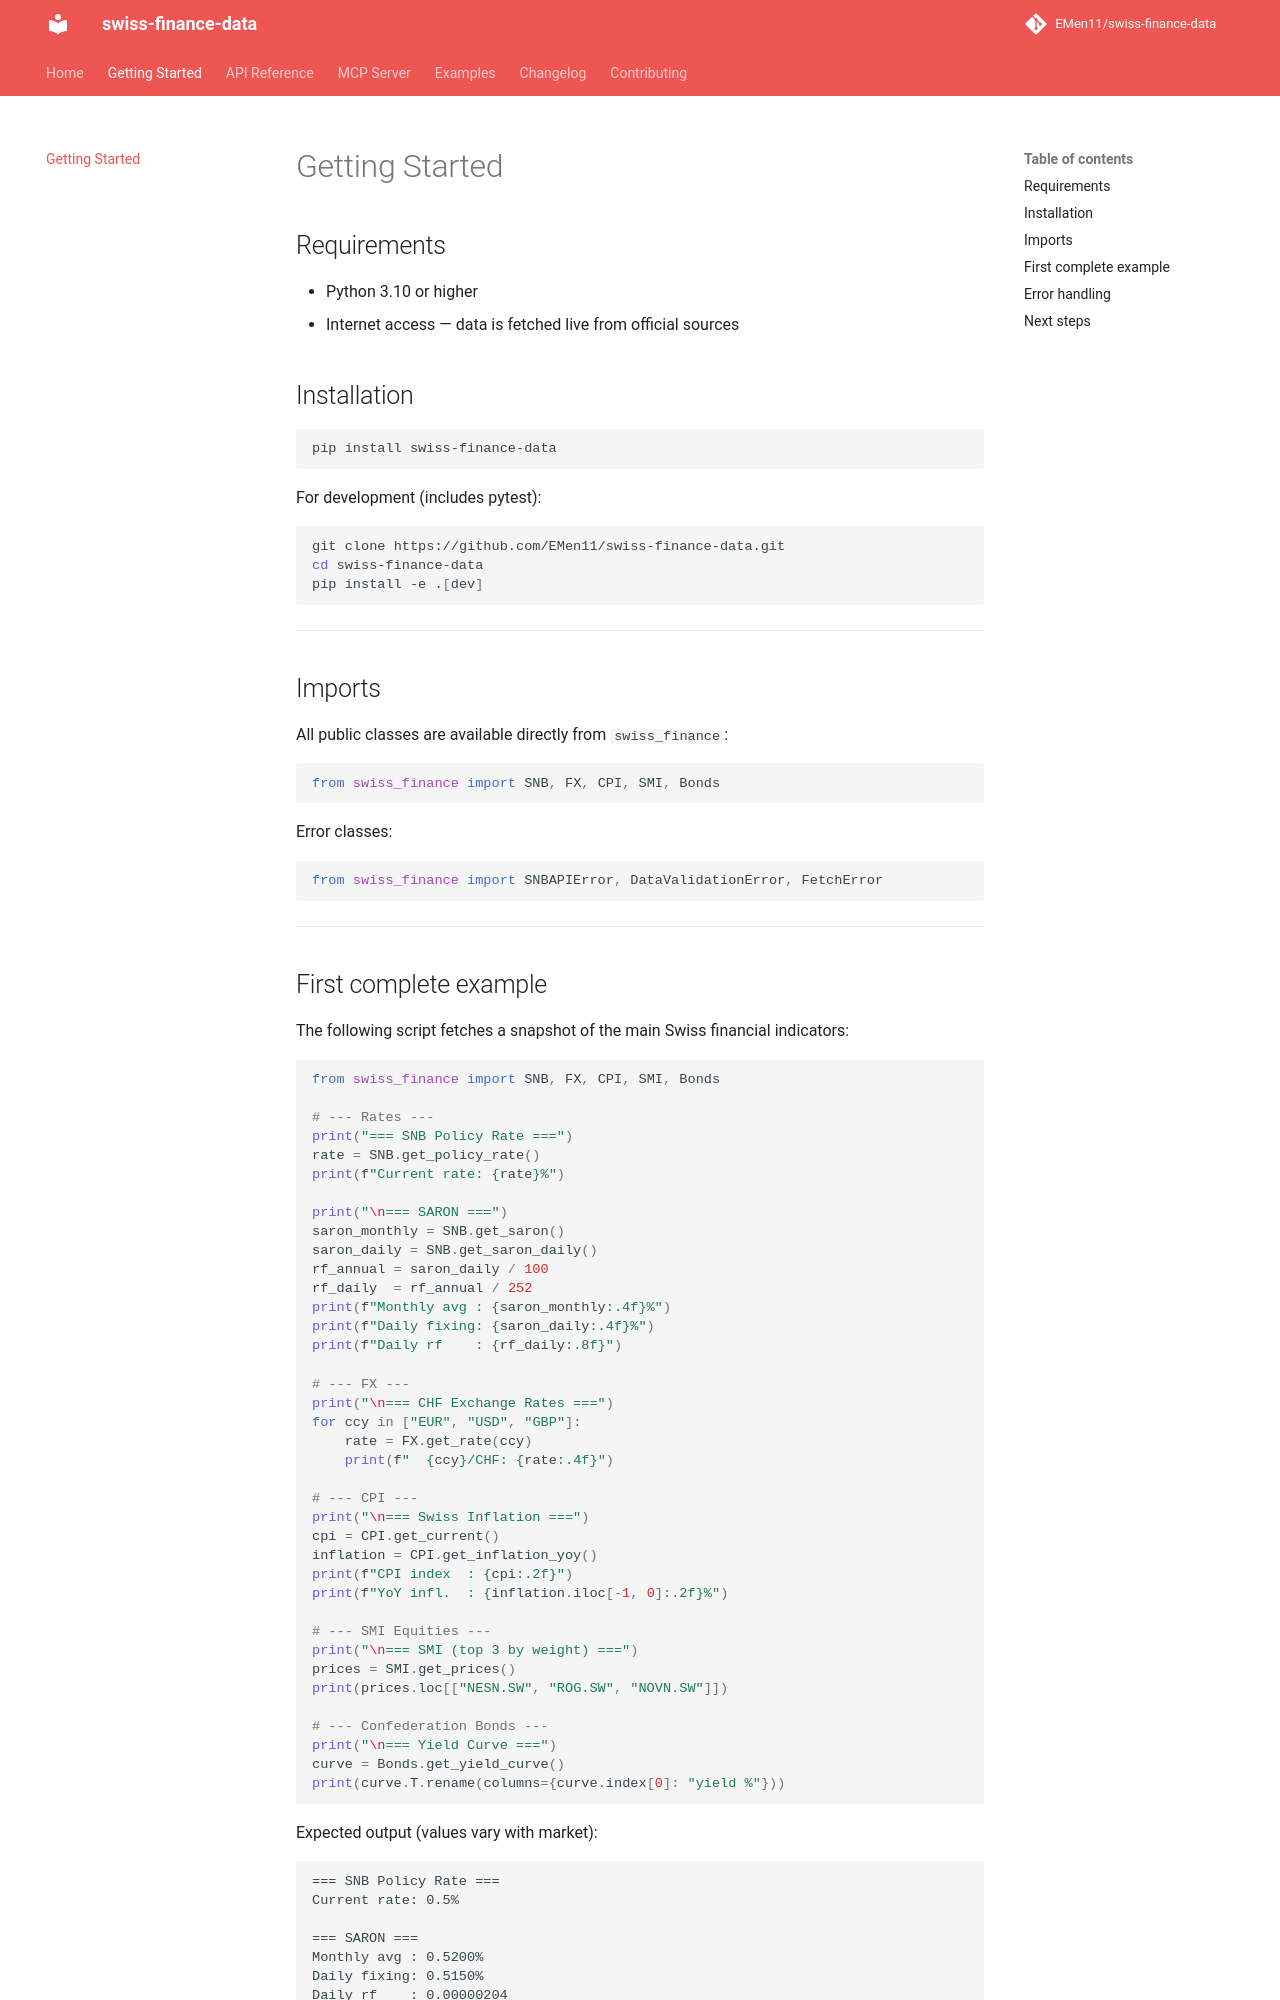

repository: EMen11/swiss-finance-data · page: getting-started/index.html · generator: mkdocs

# Getting Started

## Requirements

- Python 3.10 or higher
- Internet access — data is fetched live from official sources

## Installation

```bash
pip install swiss-finance-data
```

For development (includes pytest):

```bash
git clone https://github.com/EMen11/swiss-finance-data.git
cd swiss-finance-data
pip install -e .[dev]
```

---

## Imports

All public classes are available directly from `swiss_finance`:

```python
from swiss_finance import SNB, FX, CPI, SMI, Bonds
```

Error classes:

```python
from swiss_finance import SNBAPIError, DataValidationError, FetchError
```

---
